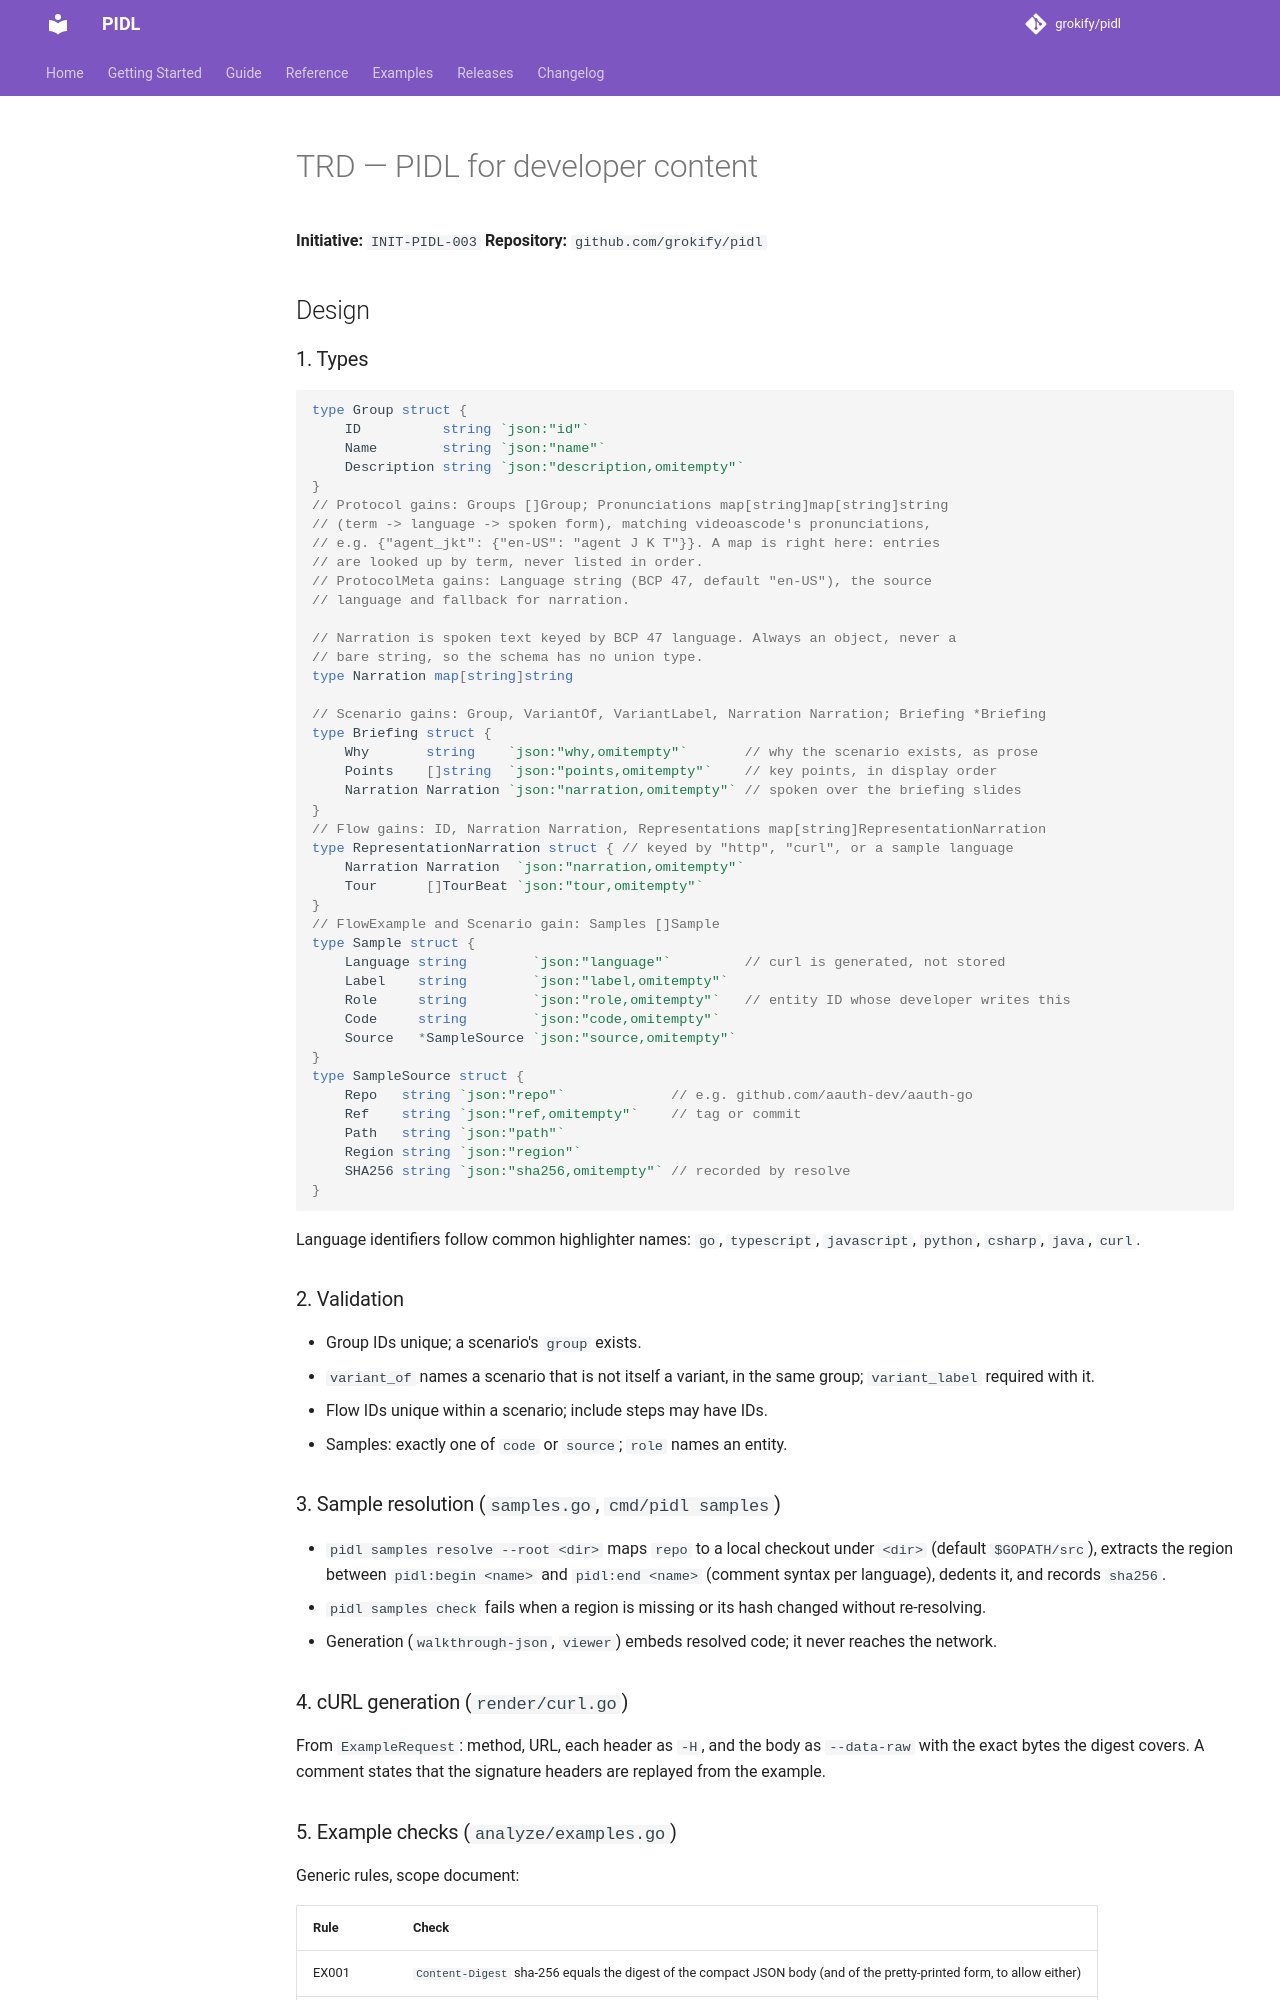

repository: grokify/pidl · page: specs/initiatives/INIT-PIDL-003/TRD/index.html · generator: mkdocs

# TRD — PIDL for developer content

**Initiative:** `INIT-PIDL-003`
**Repository:** `github.com/grokify/pidl`

## Design

### 1. Types

```go
type Group struct {
    ID          string `json:"id"`
    Name        string `json:"name"`
    Description string `json:"description,omitempty"`
}
// Protocol gains: Groups []Group; Pronunciations map[string]map[string]string
// (term -> language -> spoken form), matching videoascode's pronunciations,
// e.g. {"agent_jkt": {"en-US": "agent J K T"}}. A map is right here: entries
// are looked up by term, never listed in order.
// ProtocolMeta gains: Language string (BCP 47, default "en-US"), the source
// language and fallback for narration.

// Narration is spoken text keyed by BCP 47 language. Always an object, never a
// bare string, so the schema has no union type.
type Narration map[string]string

// Scenario gains: Group, VariantOf, VariantLabel, Narration Narration; Briefing *Briefing
type Briefing struct {
    Why       string    `json:"why,omitempty"`       // why the scenario exists, as prose
    Points    []string  `json:"points,omitempty"`    // key points, in display order
    Narration Narration `json:"narration,omitempty"` // spoken over the briefing slides
}
// Flow gains: ID, Narration Narration, Representations map[string]RepresentationNarration
type RepresentationNarration struct { // keyed by "http", "curl", or a sample language
    Narration Narration  `json:"narration,omitempty"`
    Tour      []TourBeat `json:"tour,omitempty"`
}
// FlowExample and Scenario gain: Samples []Sample
type Sample struct {
    Language string        `json:"language"`         // curl is generated, not stored
    Label    string        `json:"label,omitempty"`
    Role     string        `json:"role,omitempty"`   // entity ID whose developer writes this
    Code     string        `json:"code,omitempty"`
    Source   *SampleSource `json:"source,omitempty"`
}
type SampleSource struct {
    Repo   string `json:"repo"`             // e.g. github.com/aauth-dev/aauth-go
    Ref    string `json:"ref,omitempty"`    // tag or commit
    Path   string `json:"path"`
    Region string `json:"region"`
    SHA256 string `json:"sha256,omitempty"` // recorded by resolve
}
```

Language identifiers follow common highlighter names: `go`, `typescript`, `javascript`, `python`, `csharp`, `java`, `curl`.

### 2. Validation

- Group IDs unique; a scenario's `group` exists.
- `variant_of` names a scenario that is not itself a variant, in the same group; `variant_label` required with it.
- Flow IDs unique within a scenario; include steps may have IDs.
- Samples: exactly one of `code` or `source`; `role` names an entity.

### 3. Sample resolution (`samples.go`, `cmd/pidl samples`)

- `pidl samples resolve --root <dir>` maps `repo` to a local checkout under `<dir>` (default `$GOPATH/src`), extracts the region between `pidl:begin <name>` and `pidl:end <name>` (comment syntax per language), dedents it, and records `sha256`.
- `pidl samples check` fails when a region is missing or its hash changed without re-resolving.
- Generation (`walkthrough-json`, `viewer`) embeds resolved code; it never reaches the network.

### 4. cURL generation (`render/curl.go`)

From `ExampleRequest`: method, URL, each header as `-H`, and the body as `--data-raw` with the exact bytes the digest covers. A comment states that the signature headers are replayed from the example.
